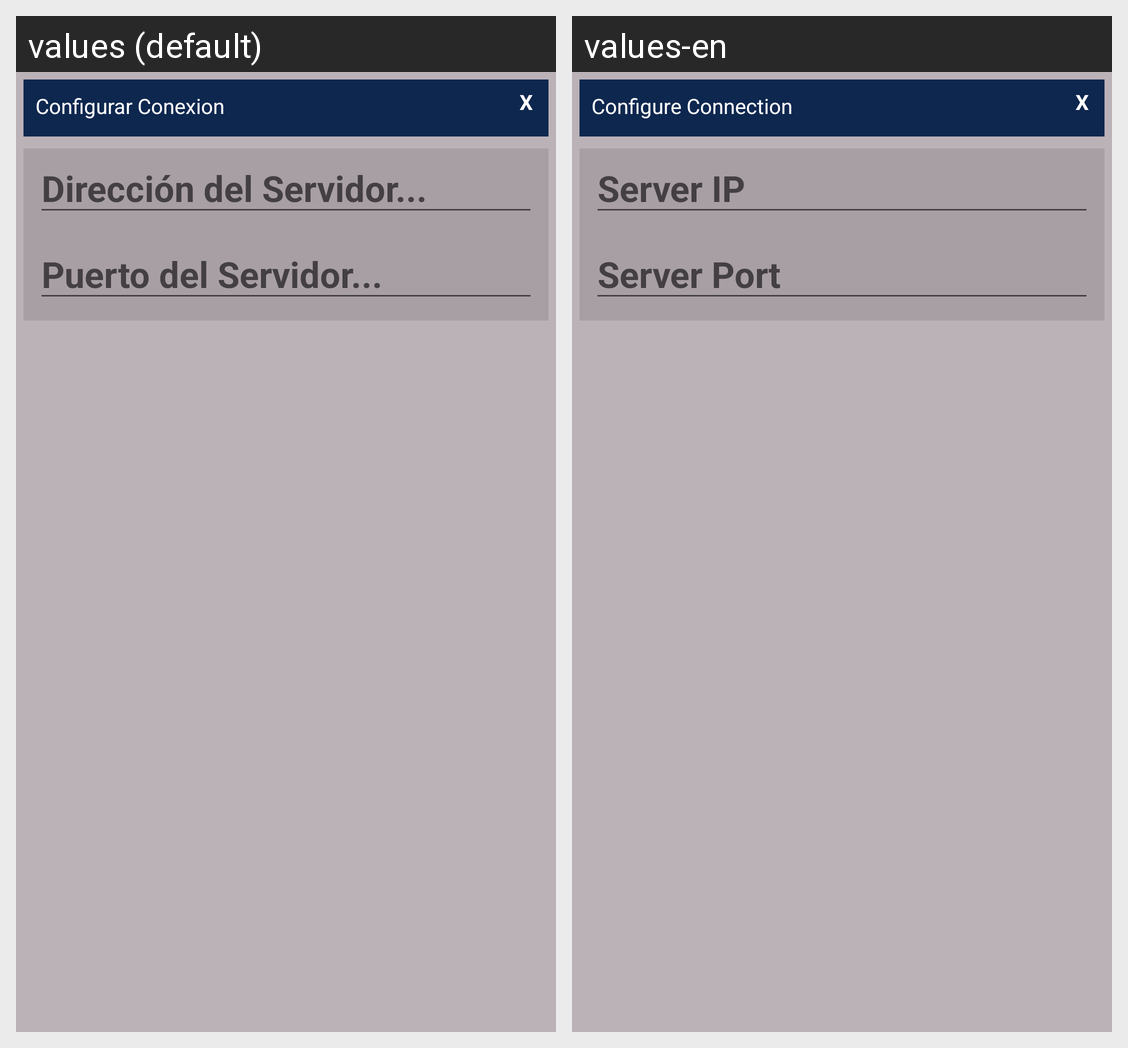

Translations of the strings shown on this Android screen, per locale in the grid:
Android screen res/layout/popup_settings.xml rendered under 2 locales, left to right: values (default), values-en. Device: Nexus 5 (rendered at 1080×1920; each locale shown at half size, 540×960, under a caption strip naming it); theme AppTheme.
Strings drawn on this screen, with the default value and each locale's value (text and hints the layout hard-codes, and strings that could not be matched under every locale, appear in the picture but are not listed):

ConfigurarConexion
  values: Configurar Conexion
  values-en: Configure Connection

DireccionServidor
  values: Dirección del Servidor...
  values-en: Server IP

PuertoServidor
  values: Puerto del Servidor...
  values-en: Server Port
